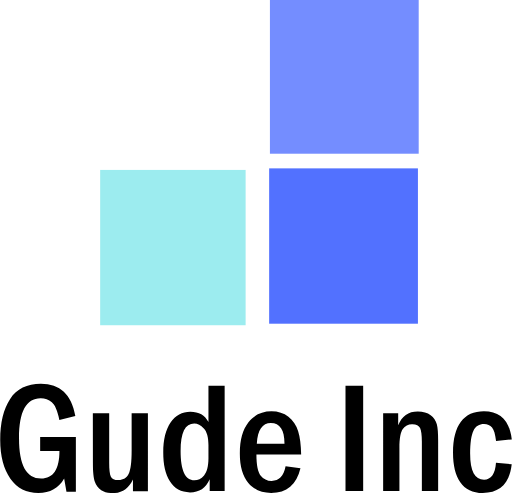
t = 0.00 s
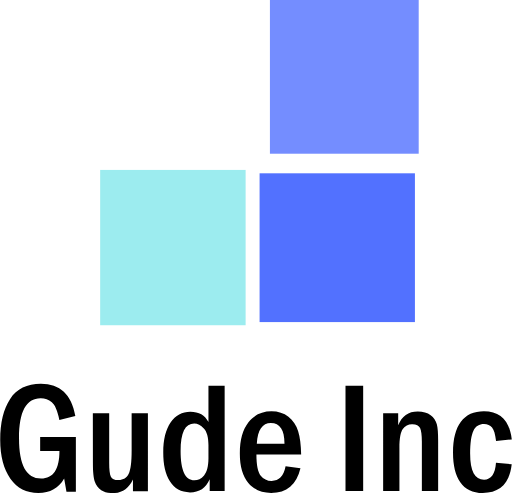
t = 1.00 s
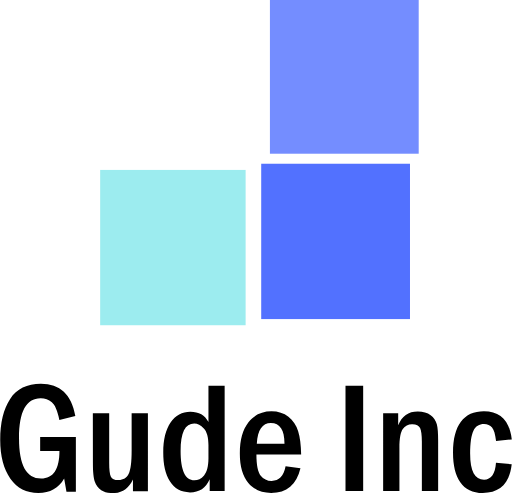
t = 2.00 s
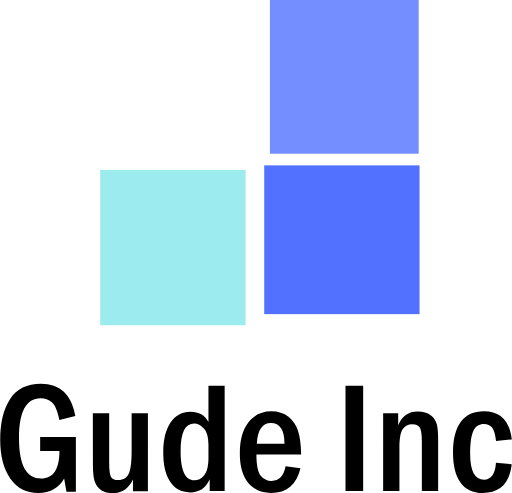
t = 3.00 s

The animated SVG that drew these frames (rendered in a browser with its animation timeline set to each time). Animation: 1 SMIL element (animateTransform=1); one cycle of 4.00 s, repeats indefinitely.

<?xml version="1.0" encoding="utf-8"?>
<!-- Generator: Adobe Illustrator 24.0.0, SVG Export Plug-In . SVG Version: 6.00 Build 0)  -->
<svg version="1.1" id="レイヤー_1" xmlns="http://www.w3.org/2000/svg" xmlns:xlink="http://www.w3.org/1999/xlink" x="0px"
	 y="0px" viewBox="0 0 663.3 639.2" style="enable-background:new 0 0 663.3 639.2;" xml:space="preserve">
<style type="text/css">
	.st0{fill:#5271FF;}
	.st1{fill:#9CECEF;}
	.st2{fill:#748DFF;}
</style>
<title>favicon</title>
<!-- anmation -->
<g id="bottomRight">
	<rect id="rect826" x="348.7" y="218.3" class="st0" width="192.9" height="201.4" rx="0" ry="0">
		<animateTransform attributeName="transform" attributeType="XML" type="rotate" from="0,440,316" to="360,440,316" dur="4s" repeatCount="indefinite" /></rect>
</g>
<g id="letters">
	<path id="path822" d="M51.8,566.7h46.3v70.9H85.9l-3-17.3c-7,12.5-18.2,18.8-33.4,18.8c-15.5,0-27.6-6.2-36.3-18.5S0,591.6,0,570.3
		c0-22.3,4.3-40,12.9-53s21.8-19.5,39.8-19.6c24.9,0,39.8,13.9,44.7,41.6l-20.7,5.1c-2.4-11.7-5.7-19.3-9.8-22.8
		c-4.1-3.5-9.3-5.3-14.6-5.2c-18.6,0-27.9,17.3-27.9,51.8c0,34.8,9.5,52.2,28.6,52.2c15.8,0,23.8-11.9,23.8-35.7h-25V566.7z"/>
	<path id="path824" d="M120.1,535.8h21.2V600c0,8.9,0.7,14.9,2.2,18s4.8,4.6,9.9,4.5c6.3,0,10.7-2.7,13.2-8.1
		c2.5-5.4,3.8-15.4,3.8-30v-48.5h21.1v100.9h-19.4v-15.2c-5.5,11.8-14.2,17.7-26.1,17.7c-6.1,0-11.1-1.3-15-3.8
		c-3.9-2.6-6.8-6.4-8.3-10.8c-1.7-4.7-2.5-12.8-2.5-24.3L120.1,535.8z"/>
	<path id="path826" d="M270,500.3h21v136.3h-19.4v-15.3c-4.9,11.4-13.4,17.1-25.5,17.1c-11.6,0-20.3-4.8-26.1-14.3s-8.7-22-8.6-37.5
		c0-16.6,3.2-29.5,9.5-38.8c6.4-9.3,14.9-13.9,25.6-13.9c11.2,0,19,4.5,23.5,13.4V500.3z M270,577.3c0-10.4-2-17.6-6-21.8
		s-8.1-6.2-12.4-6.3c-11.8,0-17.7,11.9-17.7,35.6c0,25.3,6,38,17.9,38c4.6,0,8.8-2.1,12.5-6.3s5.6-11.5,5.7-21.9V577.3z"/>
	<path id="path828" d="M390.2,589.3h-58c0,13.7,1.9,22.8,5.6,27.4c3.4,4.4,8.7,6.9,14.2,6.8c9.5,0,15.5-6.3,18-18.9l19.3,2.5
		c-5.1,21.4-17.7,32.1-38,32.1c-12.4,0-22.3-4.4-29.6-13.1c-7.4-8.7-11.1-21.5-11-38.4c0-17.3,3.7-30.7,11.2-40.2
		c7.4-9.4,17.4-14.2,29.8-14.2c8.7,0,16.1,2.4,22,7.1c6,4.8,10.4,11.3,12.6,18.7C388.7,566.8,390,576.9,390.2,589.3L390.2,589.3z
		 M368.6,575.2c0-17.8-5.9-26.7-17.7-26.7c-11,0-17.1,8.9-18.2,26.7H368.6z"/>
	<path id="path830" d="M447.7,500.3h22.9v136.3h-22.9V500.3z"/>
	<path id="path832" d="M496.4,535.8H516v15.6c4.7-12,13.2-18,25.4-18c6.9,0,12.5,1.6,16.7,4.9c4,2.9,6.8,7,8,11.8
		c1.2,4.5,1.7,11.7,1.7,21.6v65h-21.1v-63.9c0-8.8-0.8-14.8-2.3-17.9c-1.6-3.1-4.9-4.7-10-4.8c-4.9-0.2-9.6,2.1-12.4,6.1
		c-2.9,4-4.4,12-4.4,24v56.5h-21.1V535.8H496.4z"/>
	<path id="path834" d="M663.3,569.7l-20.4,2.2c-1-8.8-2.7-14.6-5.2-17.6s-5.9-4.4-10.4-4.5c-6.3,0-10.9,2.9-13.7,8.6
		s-4.3,15.7-4.3,30c0,22.4,6,33.6,18,33.6c9.2,0,14.4-7.3,15.5-21.9l20.4,1.8c-2.8,24.9-15.3,37.3-37.5,37.3
		c-13.1,0-22.9-4.7-29.2-14c-6.4-9.3-9.5-22.2-9.4-38.7c0-17.3,3.4-30.5,10.2-39.6s16.8-13.6,29.8-13.6
		C648.4,533.4,660.4,545.5,663.3,569.7L663.3,569.7z"/>
</g>
<g id="bottomLeft">
	<rect id="rect826-6" x="129.6" y="220.3" class="st1" width="188.6" height="201.4"/>
</g>
<g id="top">
	<rect id="rect843" x="349.7" y="0" class="st2" width="192.9" height="199.3"/>
</g>
</svg>
